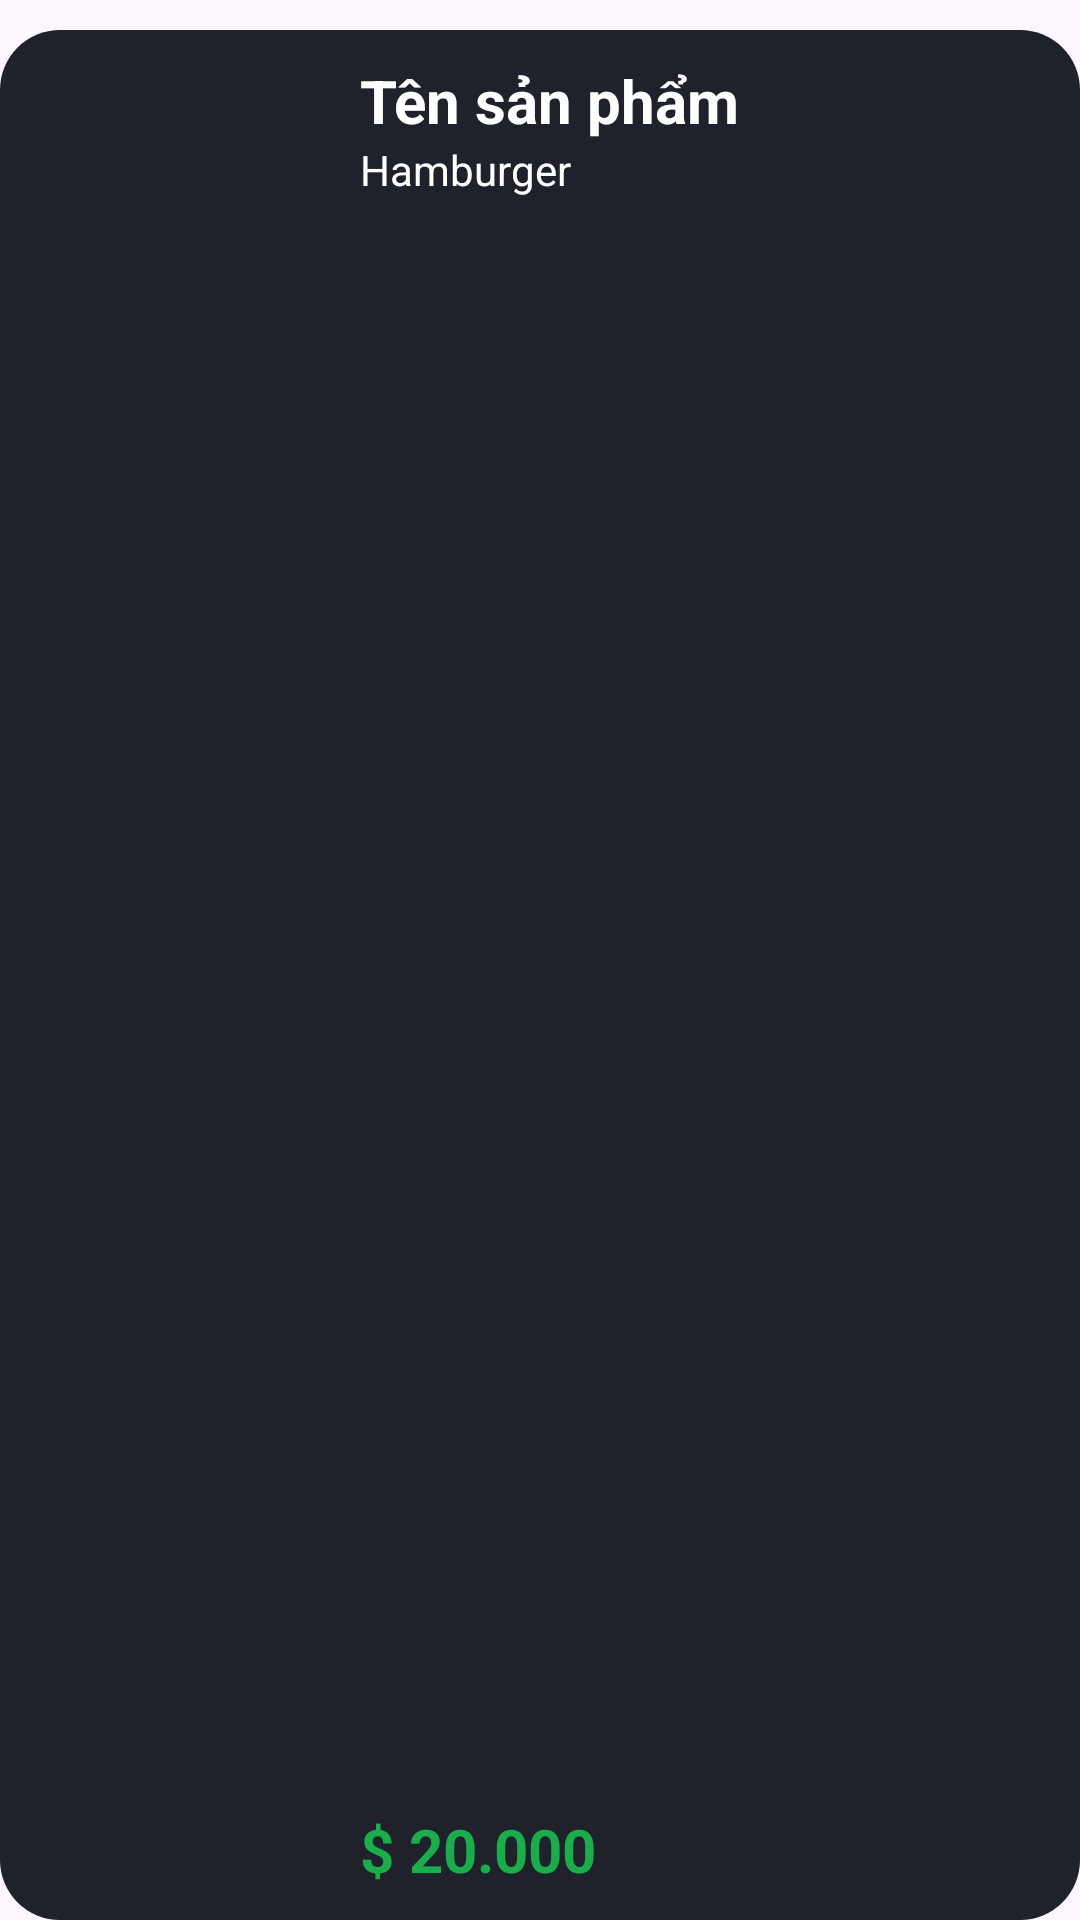

The Android layout XML behind this screen, and the referenced resources:
<!-- AndroidManifest.xml: application theme Theme.Project_application_clothing -->
<!-- res/layout/rcyview_cart.xml -->
<?xml version="1.0" encoding="utf-8"?>
<LinearLayout xmlns:android="http://schemas.android.com/apk/res/android"
    android:layout_width="match_parent"
    android:layout_height="wrap_content"
    android:paddingTop="10dp"
    android:orientation="horizontal">

    <LinearLayout
        android:layout_width="match_parent"
        android:layout_height="match_parent"
        android:padding="10dp"
        android:background="@drawable/inputlogin"
        android:orientation="horizontal">
        <ImageView
            android:id="@+id/img_Product_cart"
            android:layout_width="100dp"
            android:layout_height="100dp"
            android:scaleType="centerCrop"/>

        <LinearLayout
            android:layout_width="200dp"
            android:layout_height="match_parent"
            android:layout_marginLeft="10dp"
            android:orientation="vertical">
            <TextView
                android:id="@+id/ten_Product_cart"
                android:layout_width="wrap_content"
                android:layout_height="wrap_content"
                android:textSize="20dp"
                android:textStyle="bold"
                android:textColor="@color/white"
                android:text="Tên sản phẩm"/>
            <TextView
                android:id="@+id/theloai_Product_cart"
                android:layout_width="wrap_content"
                android:layout_height="wrap_content"
                android:textColor="@color/white"
                android:text="Hamburger"/>

            <TextView
                android:id="@+id/gia_Product_cart"
                android:layout_width="wrap_content"
                android:layout_height="match_parent"
                android:gravity="bottom"
                android:textSize="20dp"
                android:textStyle="bold"
                android:textColor="#1bac4b"
                android:text="$ 20.000"/>
        </LinearLayout>
        <LinearLayout
            android:layout_width="45dp"
            android:layout_height="match_parent"
            android:gravity="center">
            <ImageView
                android:id="@+id/img_cart_delete"
                android:layout_width="25dp"
                android:layout_height="25dp"
                android:src="@drawable/delete"/>
        </LinearLayout>
    </LinearLayout>

</LinearLayout>
<!-- resources referenced by this layout -->
<resources>
  <!-- drawable inputlogin (drawable) -->
  <?xml version="1.0" encoding="utf-8"?>
  <shape xmlns:android="http://schemas.android.com/apk/res/android" android:shape="rectangle">
      <corners android:radius="20dp"/>
      <solid android:color="#1f222a" />
  </shape>
  <style name="Theme.Project_application_clothing" parent="Base.Theme.Project_application_clothing" />
  <style name="Base.Theme.Project_application_clothing" parent="Theme.Material3.DayNight.NoActionBar">
          
          
      </style>
  <!-- not gathered from this repository: default colours our renderer supplied (Android Studio template values) -->
  <color name="white">#FFFFFFFF</color>
</resources>
